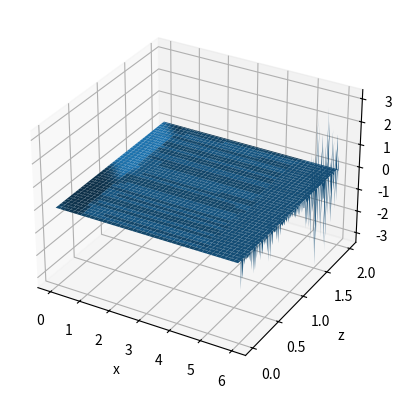
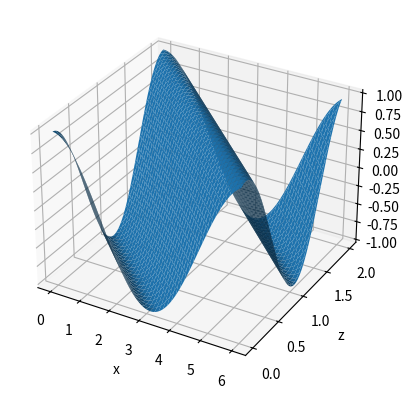

Python code for these plots, in order:
import numpy as np
import matplotlib.pyplot as plt
from mpl_toolkits import mplot3d
from matplotlib import cm
from scipy.integrate import solve_ivp
from scipy.linalg import solve_banded

def ux_ana(x,z):
	return ux0 * np.exp(1j * (kx * x + kz * z))

def b_par_ana(x,z):
	return b_par0 * np.exp(1j * (kx * x + kz * z))

def u_perp_ana(x,z):
	return u_perp0 * np.exp(1j * (kx * x + kz * z))

def calc_A_u_v(x):
	a = np.full(nz, np.cos(alpha) ** 2 / dz ** 2, dtype=complex) # Off diagonal elements
	b = -2 * a + omega ** 2 / vA0 ** 2                           # Diagonal elements
	b[0]  += b[1]
	b[-1] += a[0] ** 2 / b[1]

	ab = np.zeros((3, nz), dtype=complex)
	ab[0,:] = a
	ab[1,:] = b
	ab[2,:] = a

	u = np.zeros(nz, dtype=complex)
	v = np.zeros(nz, dtype=complex)
	u[0] = -b[1]
	u[-1] = a[0]
	v[0] = 1
	v[-1] = -a[0] / b[1]

	return [ab, u, v]

def vector_d(b_par):
	return -omega * (k_perp * b_par + \
			1j * np.sin(alpha) / (2 * dz) * (np.roll(b_par,-1) - np.roll(b_par,1)))

def calc_u_perp(x, b_par):
	[ab, u, v] = calc_A_u_v(x)
	d = vector_d(b_par)

	y = solve_banded((1,1), ab, d)
	q = solve_banded((1,1), ab, u)

	vTy = v[0] * y[0] + v[-1] * y[-1]
	vTq = v[0] * q[0] + v[-1] * q[-1]
	u_perp = y - vTy / (1 + vTq) * q

	return u_perp

def dUdx(x, U):
	ux = U[0:nz]
	b_par = U[nz:]
	u_perp = calc_u_perp(x,b_par)
	# dux_dx = -(1j * omega * b_par_ana(x,z) + nabla_perp0 * u_perp_ana(x,z))
	dux_dx = -(1j * omega * b_par + 1j * k_perp * u_perp - \
				np.sin(alpha) / (2 * dz) * (np.roll(u_perp,-1) - np.roll(u_perp,1)))
	db_par_dx = -1j / omega * ( \
				np.cos(alpha) ** 2 / dz ** 2 * (np.roll(ux,-1) - 2 * ux  + np.roll(ux,1))  + \
				omega ** 2 / vA0 ** 2 * ux)
	return np.concatenate((dux_dx, db_par_dx))

Lz = 1
kx = 1
kz = np.pi / Lz

alpha = 0.25 * np.pi
k_perp = 0.5 * np.pi
vA0 = 1
omega = vA0	* np.sqrt(kx ** 2 + k_perp ** 2 + kz ** 2 - 2 * kz * k_perp * np.sin(alpha) + 0j)

nx = 256
x_min = 0
x_max = 6
dx = (x_max - x_min) / (nx - 1)
x = np.linspace(x_min, x_max, nx)

nz = 128
z_min = 0
z_max =  2 * Lz
dz = (z_max - z_min) / nz
z = np.linspace(z_min + dz / 2, z_max - dz / 2, nz)

X, Z = np.meshgrid(x, z)

nabla_perp0 = 1j * (k_perp - kz * np.sin(alpha))
nabla_par0  = 1j * kz * np.cos(alpha)
L0          = nabla_par0 ** 2 + omega ** 2 / vA0 ** 2

ux0     = 1
b_par0  = -L0 / (omega * kx) * ux0
u_perp0 = -1j * kx * nabla_perp0 / (L0 + nabla_perp0 ** 2) * ux0

ux_x_min    = ux_ana(x_min, z)
b_par_x_min = b_par_ana(x_min, z)
U_x_min = np.concatenate((ux_x_min, b_par_x_min))
sol = solve_ivp(dUdx, [x_min, x_max], U_x_min, t_eval=x)

ux = sol.y[0:nz]
fig = plt.figure()
ax = fig.add_subplot(111, projection='3d')
surf = ax.plot_surface(X, Z, np.real(ux))
ax.set_xlabel('x')
ax.set_ylabel('z')

fig = plt.figure()
ax = fig.add_subplot(111, projection='3d')
surf = ax.plot_surface(X, Z, np.real(ux_ana(X,Z)))
ax.set_xlabel('x')
ax.set_ylabel('z')

# b_par = sol.y[nz:]
# fig = plt.figure()
# ax = fig.add_subplot(111, projection='3d')
# surf = ax.plot_surface(X, Z, np.imag(b_par))
# ax.set_xlabel('x')
# ax.set_ylabel('z')

# fig = plt.figure()
# ax = fig.add_subplot(111, projection='3d')
# surf = ax.plot_surface(X, Z, np.imag(b_par_ana(X,Z)))
# ax.set_xlabel('x')
# ax.set_ylabel('z')

# ix = 35
# xi = x[ix]
# u_perp_xi = calc_u_perp(x_min,b_par_ana(xi,z))
# fig = plt.figure()
# ax = fig.add_subplot(111)
# ax.plot(z, np.real(u_perp_xi))
# ax.plot(z, np.real(u_perp_ana(xi,z)))